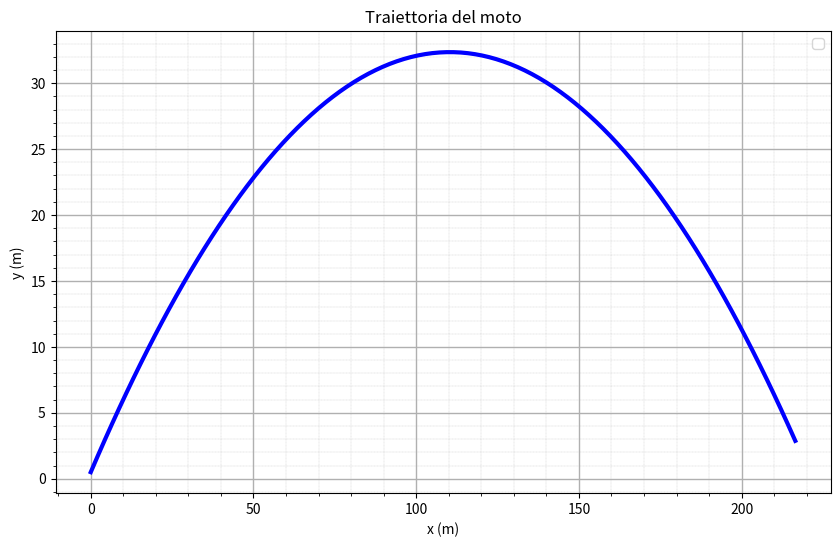

Python code for this plot:
import matplotlib.pyplot as plt
import numpy as np

#=============================================================================================================================
#DATI INIZIALI
g = 9.81 #m/s^2
alfa = 30*np.pi/180 #rad

y0 = 0.5 #m
v0 = 50 #m/s

v0_x = v0*np.cos(alfa) #m/s
v0_y = v0*np.sin(alfa) #m/s

durata = 5.00 #s
numero_istanti = 100 #numero di istanti in cui è suddiviso l'asse del tempo
t = np.linspace(0.00,durata,numero_istanti) #s
#=============================================================================================================================

#=============================================================================================================================
#LEGGI ORARIE
x = v0_x*t
y = y0 + v0_y*t - 1/2*g*t**2
#=============================================================================================================================

#=============================================================================================================================
#CREAZIONE DEL GRAFICO
fig, grafico = plt.subplots(figsize=(10,6), sharex=True)
grafico.plot(x, y, color='blue', linestyle='-', linewidth=3.0)
grafico.set_xlabel("x (m)")
grafico.set_ylabel("y (m)")
grafico.set_title("Traiettoria del moto")
grafico.legend()
grafico.minorticks_on()
grafico.grid(which='major', axis='both', linewidth=1.0)
grafico.grid(which='minor', axis='both', linestyle ="--", linewidth=0.2)
plt.show()
#=============================================================================================================================